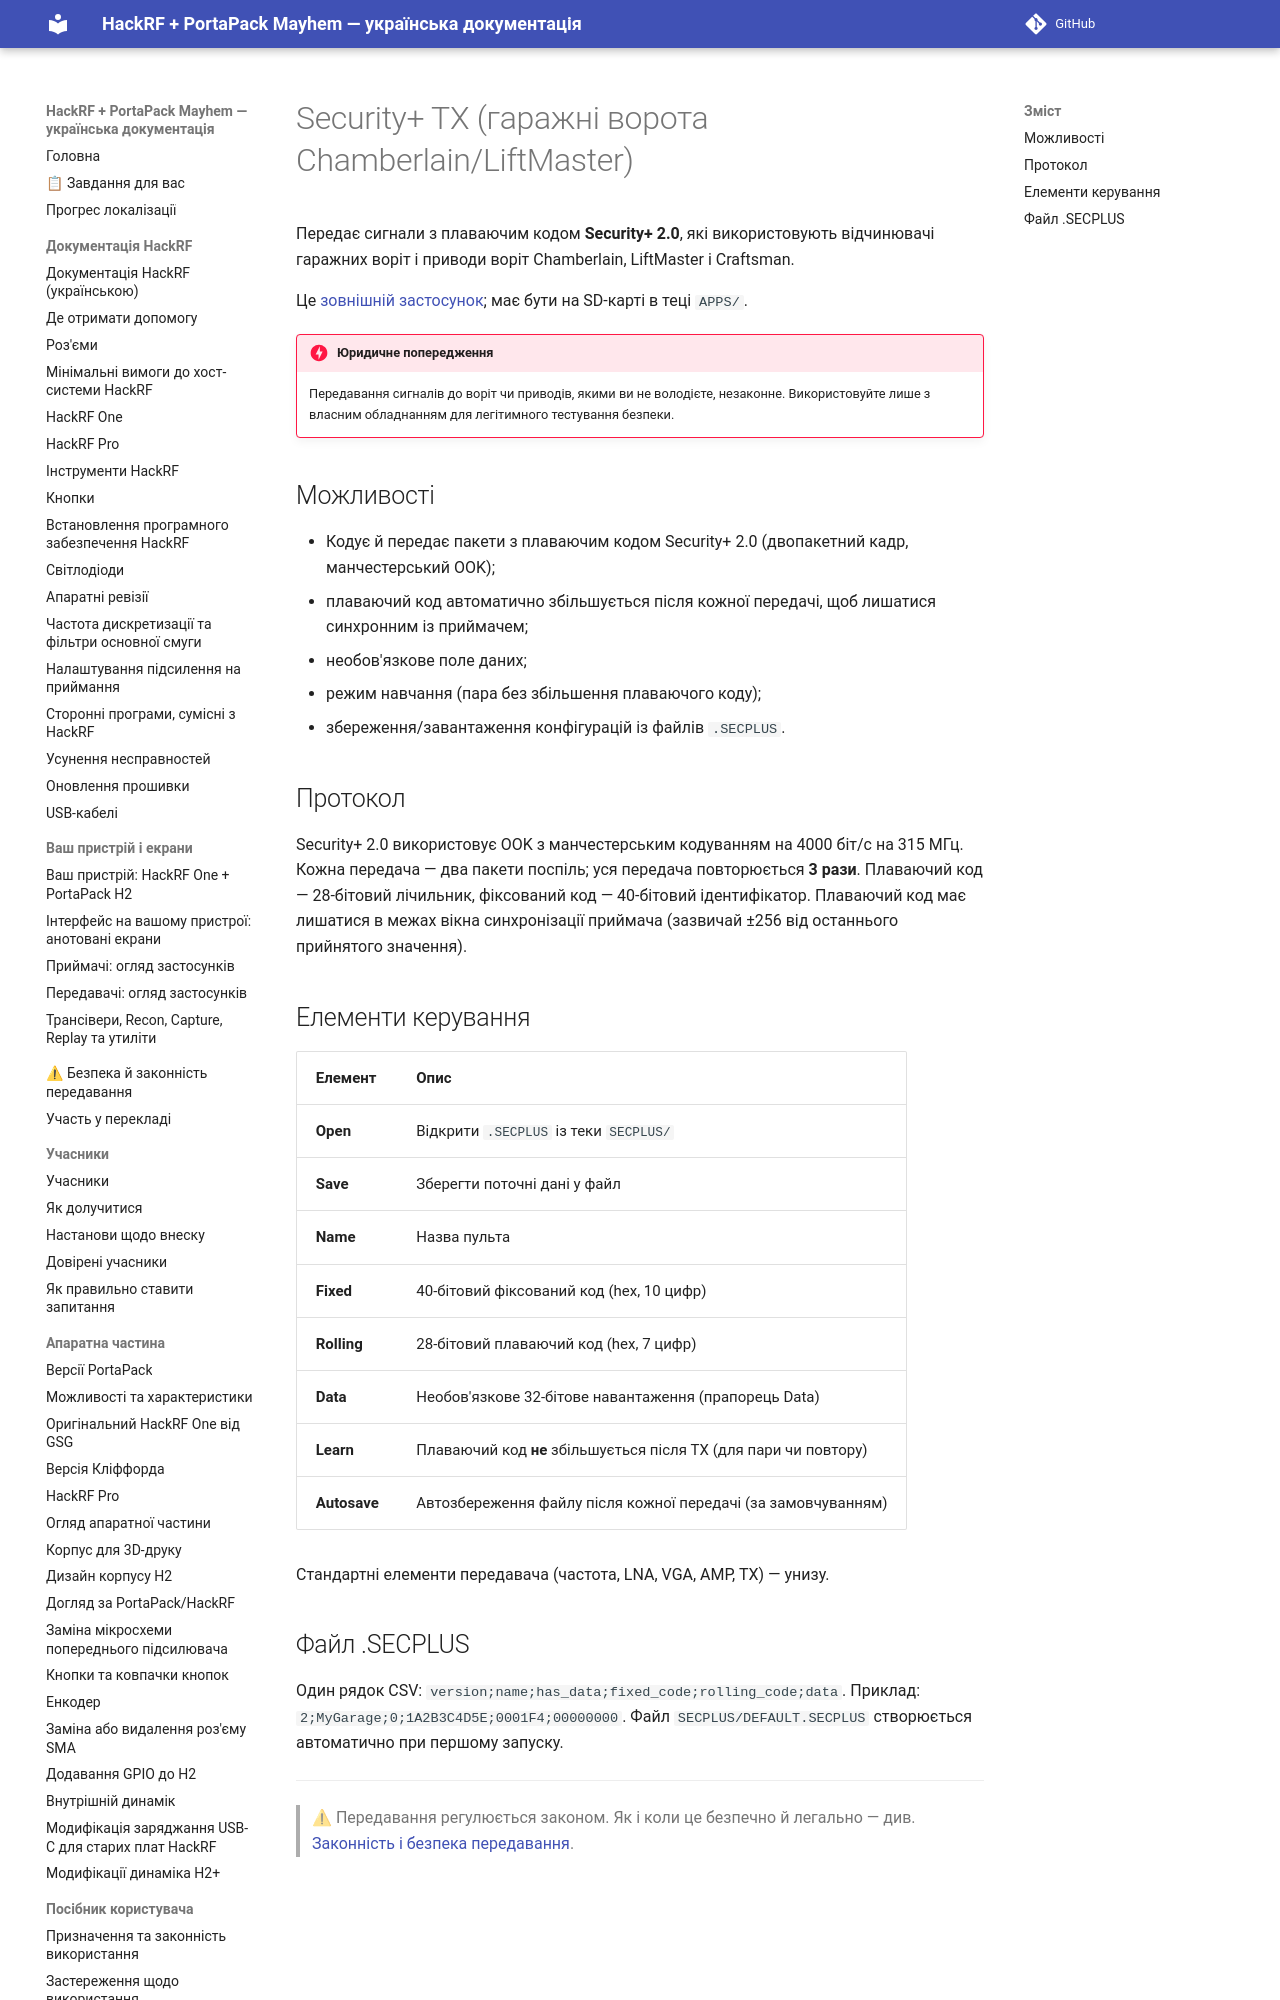

repository: FixerHack/hackrf-portapack-ua · page: security-plus-tx/index.html · generator: mkdocs

# Security+ TX (гаражні ворота Chamberlain/LiftMaster)

Передає сигнали з плаваючим кодом **Security+ 2.0**, які використовують відчинювачі гаражних воріт і приводи воріт Chamberlain, LiftMaster і Craftsman.

Це [зовнішній застосунок](External-apps-informations); має бути на SD-карті в теці `APPS/`.
